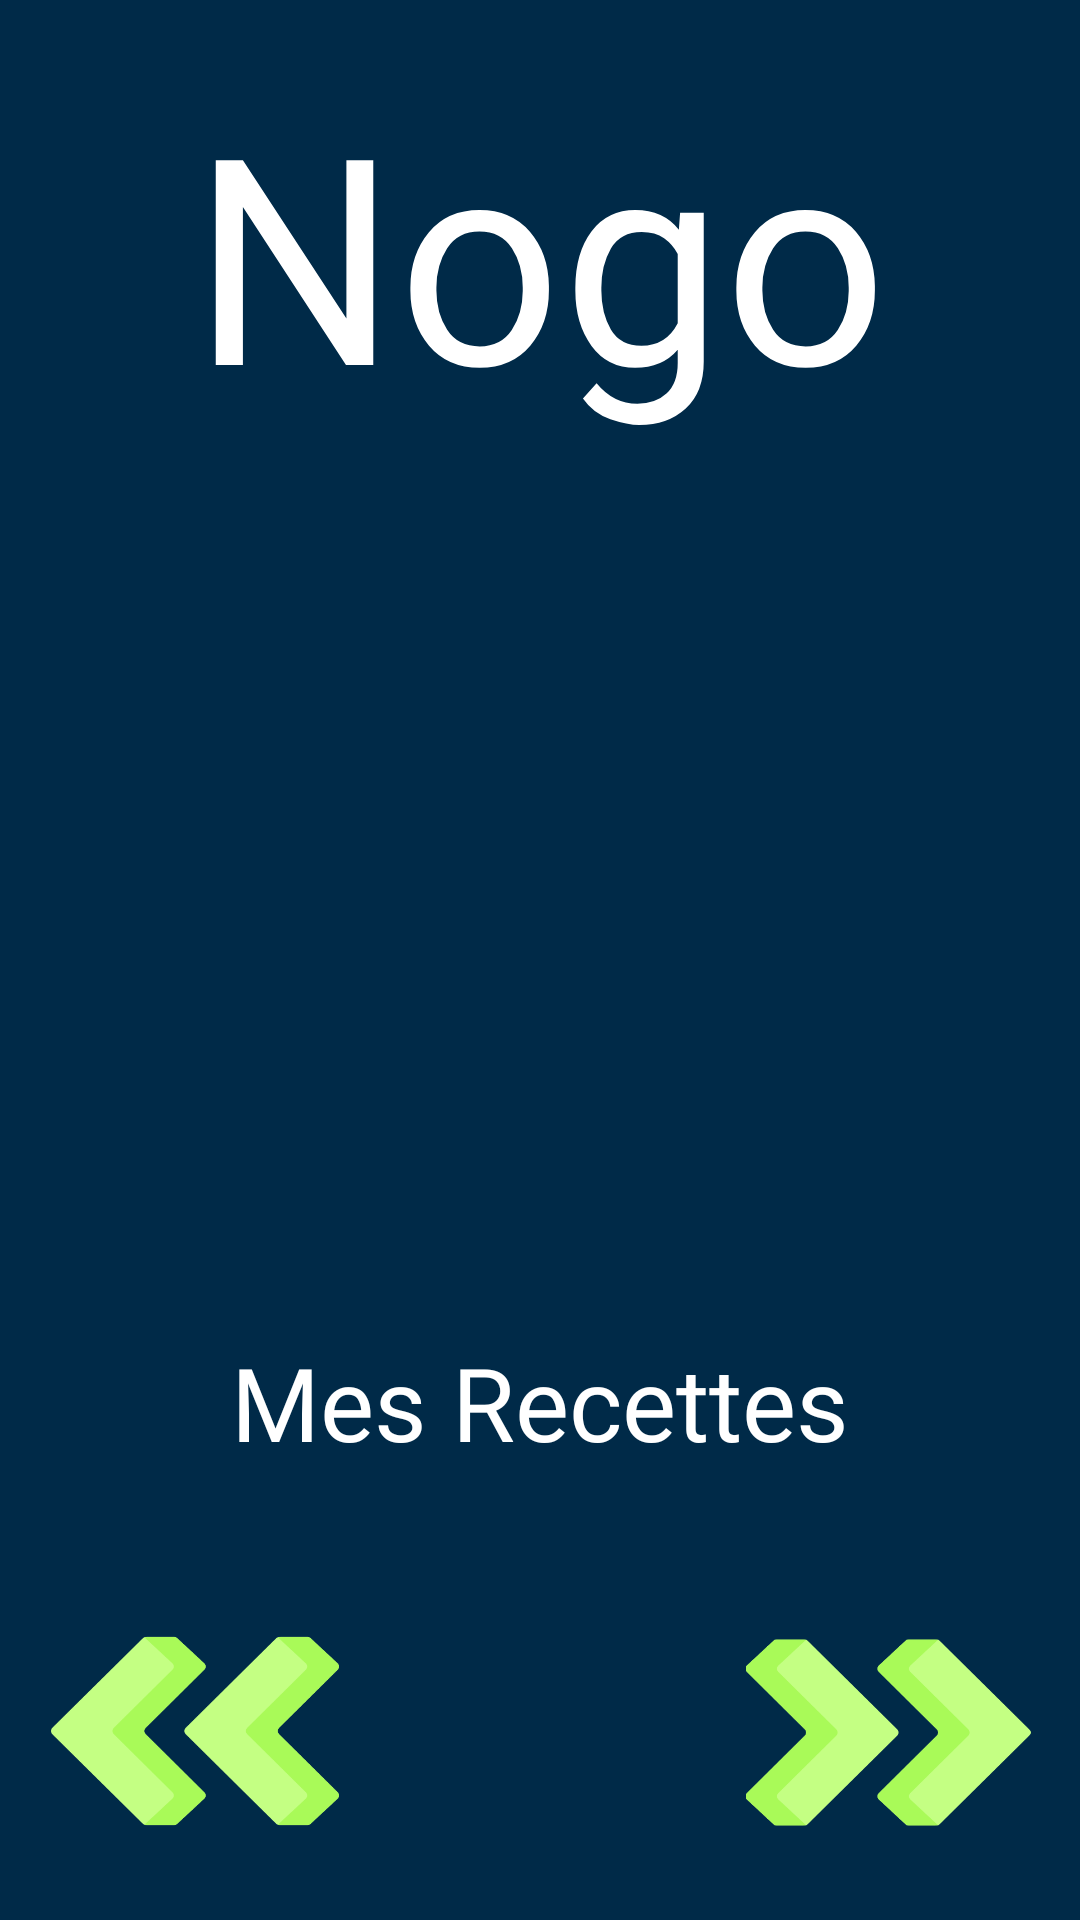

Write the Android layout XML for this screen, with the resource values it uses.
<!-- AndroidManifest.xml: application theme Theme.MyApplicationNogo -->
<!-- res/layout/activity_recettes.xml -->
<?xml version="1.0" encoding="utf-8"?>
<RelativeLayout xmlns:android="http://schemas.android.com/apk/res/android"
    xmlns:app="http://schemas.android.com/apk/res-auto"
    xmlns:tools="http://schemas.android.com/tools"
    android:layout_width="match_parent"
    android:layout_height="match_parent"
    android:background="@color/navy"
    android:scrollbarSize="30dp"
    tools:context=".Recettes">

    <ImageView
        android:id="@+id/imagerecettes"
        android:layout_width="248dp"
        android:layout_height="253dp"
        android:layout_centerInParent="true"
        app:srcCompat="@drawable/recette" />

    <TextView
        android:id="@+id/textView2"
        android:layout_width="wrap_content"
        android:layout_height="wrap_content"
        android:layout_alignParentTop="true"
        android:layout_centerInParent="true"
        android:layout_marginTop="20dp"
        android:fontFamily="@font/basic"
        android:text="@string/title"
        android:textColor="@color/white"

        android:textSize="96sp" />

    <TextView
        android:id="@+id/textView4"
        android:layout_width="wrap_content"
        android:layout_height="wrap_content"
        android:fontFamily="@font/basic"
        android:text="@string/subtitle_recettes"
        android:textColor="@color/white"
        android:textSize="34sp"
        android:layout_alignParentBottom="true"
        android:layout_centerInParent="true"
        android:layout_marginBottom="150dp"/>

    <ImageView
        android:id="@+id/imageflechedroiterecette"
        android:layout_width="98dp"
        android:layout_height="95dp"
        android:layout_alignParentRight="true"
        android:layout_alignParentBottom="true"
        android:layout_marginRight="15dp"
        android:layout_marginBottom="15dp"
        app:srcCompat="@drawable/fleche_droite" />

    <ImageView
        android:id="@+id/imageflechegaucherecette"
        android:layout_width="100dp"
        android:layout_height="96dp"
        android:layout_alignParentLeft="true"
        android:layout_alignParentBottom="true"
        android:layout_marginLeft="15dp"
        android:layout_marginBottom="15dp"
        app:srcCompat="@drawable/fleche_gauche" />


</RelativeLayout>
<!-- resources referenced by this layout -->
<resources>
  <color name="navy">#002A48</color>
  <color name="white">#FFFFFFFF</color>
      /*couleurs du projet : */
  <!-- drawable fleche_droite: png bitmap (drawable-xxhdpi, 19390 bytes) -->
  <!-- drawable fleche_gauche: png bitmap (drawable-xxhdpi, 19948 bytes) -->
  <string name="subtitle_recettes">Mes Recettes</string>
  <string name="title">Nogo</string>
  <style name="Theme.MyApplicationNogo" parent="Theme.MaterialComponents.DayNight.DarkActionBar">
          
          <item name="colorPrimary">@color/purple_500</item>
          <item name="colorPrimaryVariant">@color/purple_700</item>
          <item name="colorOnPrimary">@color/white</item>
          
          <item name="colorSecondary">@color/teal_200</item>
          <item name="colorSecondaryVariant">@color/teal_700</item>
          <item name="colorOnSecondary">@color/black</item>
          
          <item name="android:statusBarColor" tools:targetApi="l">?attr/colorPrimaryVariant</item>
          
      </style>
  <color name="purple_500">#FF6200EE</color>
  <color name="purple_700">#FF3700B3</color>
  <color name="teal_200">#FF03DAC5</color>
  <color name="teal_700">#FF018786</color>
  <color name="black">#FF000000</color>
</resources>
